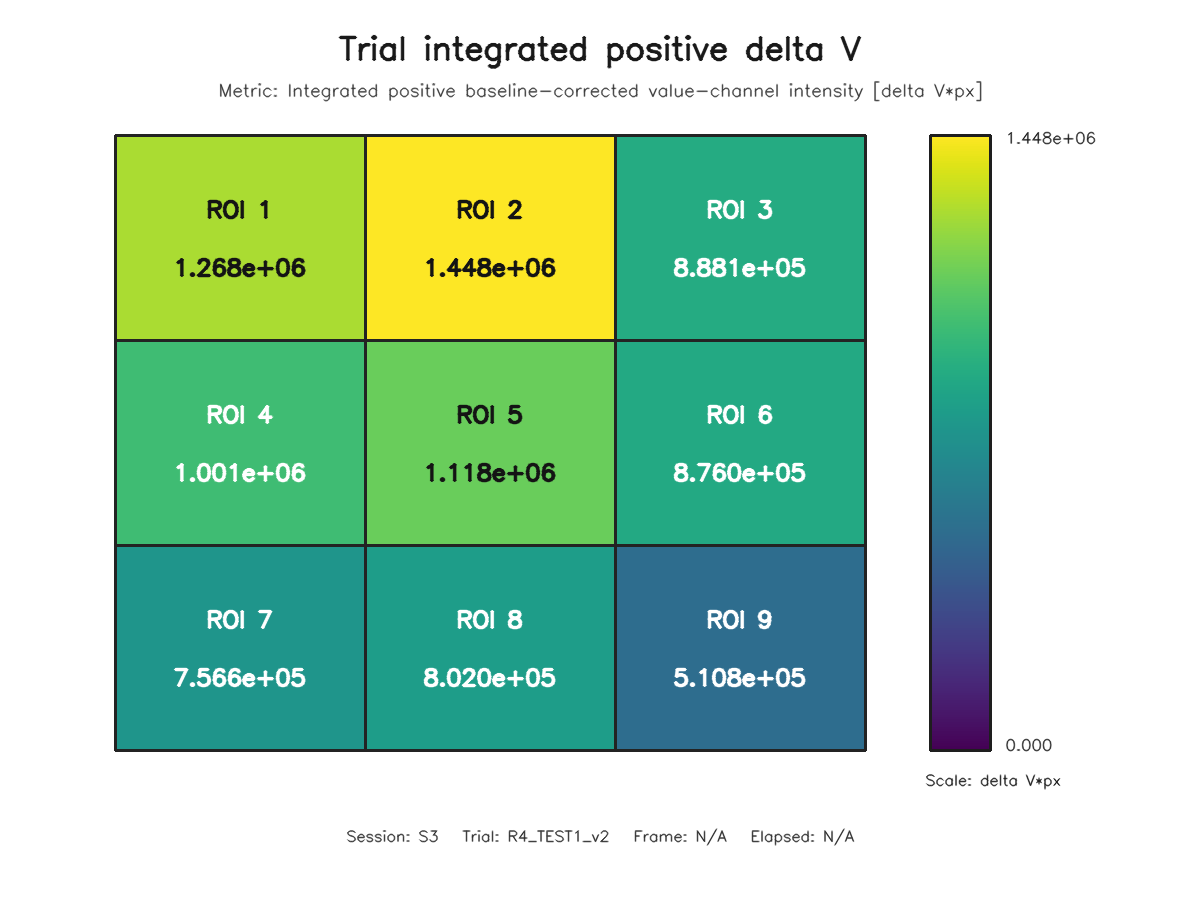

The file beside this chart, header and first rows:
roi, row, column, value
1, 1, 1, 1268003
2, 1, 2, 1448395
3, 1, 3, 888086
4, 2, 1, 1000790
5, 2, 2, 1118160
6, 2, 3, 875995
7, 3, 1, 756610
8, 3, 2, 801950
9, 3, 3, 510843
